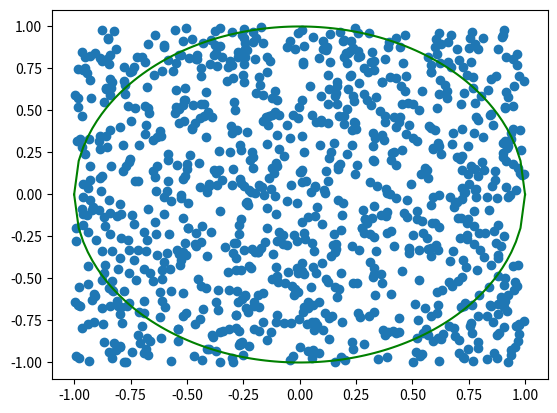

This chart was generated by the following Python code:
# integration

import numpy as np
import scipy.special as sp
import matplotlib.pyplot as plt

def multy(f,w):
    return f*w
def sumProd(f,w):
    vmulty = np.vectorize(multy)
    sum_prod = sum(vmulty(f,w))
    return sum_prod
def integrate(func, a, b, N, method):
    x = np.linspace(a, b, N)
    h = (b - a)/(N - 1)
    f = func(x)
    w = np.ones(N)*h
    if method == "trepezoidal":
        w[0], w[-1] = h/2, h/2
    elif method == "simpsons":
        w[0], w[-1] = h/3, h/3
        w[1:-1:2] = 4*h/3
        w[2:-1:2] = 2*h/3
    integral = sumProd(f=f, w=w)
    return integral
def monteIntegrate(func, a, b, N):
    x = np.random.uniform(a,b,N)
    f = func(x)
    h = (b-a)
    avg_f = sum(f)/N
    integral = avg_f*h
    return integral
def gaussIntegrate(func, a, b, N):
    x,w = sp.roots_legendre(N)
    x = (b+a)/2 + ((b-a)/2)*x
    w = ((b-a)/2)*w
    f = func(x)
    integral = sumProd(f=f, w=w)
    return integral
def plotError(trep, simp, monte, gauss, N, true_integral):
    plt.title("Error Plot")
    plt.xlabel("N")
    plt.ylabel("Error")
    trep_error = np.absolute(true_integral - trep)/true_integral
    simp_error = np.absolute(true_integral - simp)/true_integral
    monte_error = np.absolute(true_integral - monte)/true_integral
    gauss_error = np.absolute(true_integral - gauss)/true_integral
    plt.plot(np.log10(N), np.log10(trep_error), 'r')
    plt.plot(np.log10(N[1:-1:2]), np.log10(simp_error), 'g')
    plt.plot(np.log10(N), np.log10(monte_error), 'b')
    plt.plot(np.log10(N), np.log10(gauss_error), 'c')
    legend = ['trep-error', 'simp-error', 'monte_e', 'gauss_error']
    plt.legend(legend)
    plt.show()
def f(x):
    return x**9 + x**3
def question1():
    # integrate func(x) from a to b
    func = np.vectorize(f)
    a, b = 0, 1
    true_integral = 0.35

    n1, n2 = 6, 100
    N = np.linspace(n1, n2, n2-n1+1, dtype=int)
    vIntegral = np.vectorize(integrate)
    # trepezoidal method
    trep_integral = vIntegral(func=func, a=a, b=b, N=N, method="trepezoidal")
    # simpsons method
    simp_integral = vIntegral(func=func, a=a, b=b, N=N[1:-1:2], method="simpsons")
    # gaussian quadrature
    vIntegral_gauss = np.vectorize(gaussIntegrate)
    gauss_integral = vIntegral_gauss(func=func, a=a, b=b, N=N)
    # monte carlo
    vIntegral_monte = np.vectorize(monteIntegrate)
    monte_integral = vIntegral_monte(func=func, a=a, b=b, N=N)
    plotError(trep=trep_integral, simp=simp_integral, gauss=gauss_integral, monte=monte_integral, N=N, true_integral=true_integral)
def g(x):
    x = -x**2
    return np.exp(x)
def question2():
    # integrate func(x) from a to b
    func = np.vectorize(g)
    a, b = 0, 10000
    N = 10001
    vIntegral = np.vectorize(integrate)
    # trepezoidal method
    trep_integral = vIntegral(func=func, a=a, b=b, N=N, method="trepezoidal")
    # simpsons method
    simp_integral = vIntegral(func=func, a=a, b=b, N=N, method="simpsons")
    # gaussian quadrature
    vIntegral_gauss = np.vectorize(gaussIntegrate)
    gauss_integral = vIntegral_gauss(func=func, a=a, b=b, N=N)
    # monte carlo
    vIntegral_monte = np.vectorize(monteIntegrate)
    monte_integral = vIntegral_monte(func=func, a=a, b=b, N=N)
    print("Integral:")
    print(f"Trepezoidal Method : {trep_integral}")
    print(f"Simpson's Method : {simp_integral}")
    print(f"Guassian Quadrature : {gauss_integral}")
    print(f"Monte Carlo : {monte_integral}")
def getBelow(dist, r):
    if dist < r:
        return 1
    return 0
def question3():
    r = 1
    N = 1000
    x = np.random.uniform(-r, r, N)
    y = np.random.uniform(-r, r, N)
    dist = np.sqrt(x**2 + y**2)
    vGetBelow = np.vectorize(getBelow)
    dist_below = vGetBelow(dist=dist, r=r)
    num = sum(dist_below)
    pi = 4*(num/N)
    print(pi)
    plt.scatter(x, y)
    a = np.linspace(-r, r, 100)
    b = np.sqrt(r**2 - a**2)
    plt.plot(a, b, 'g')
    plt.plot(a, -b, 'g')
    plt.show()
def main():
    # question1()
    # question2()
    question3()

if __name__ == "__main__":
    main()